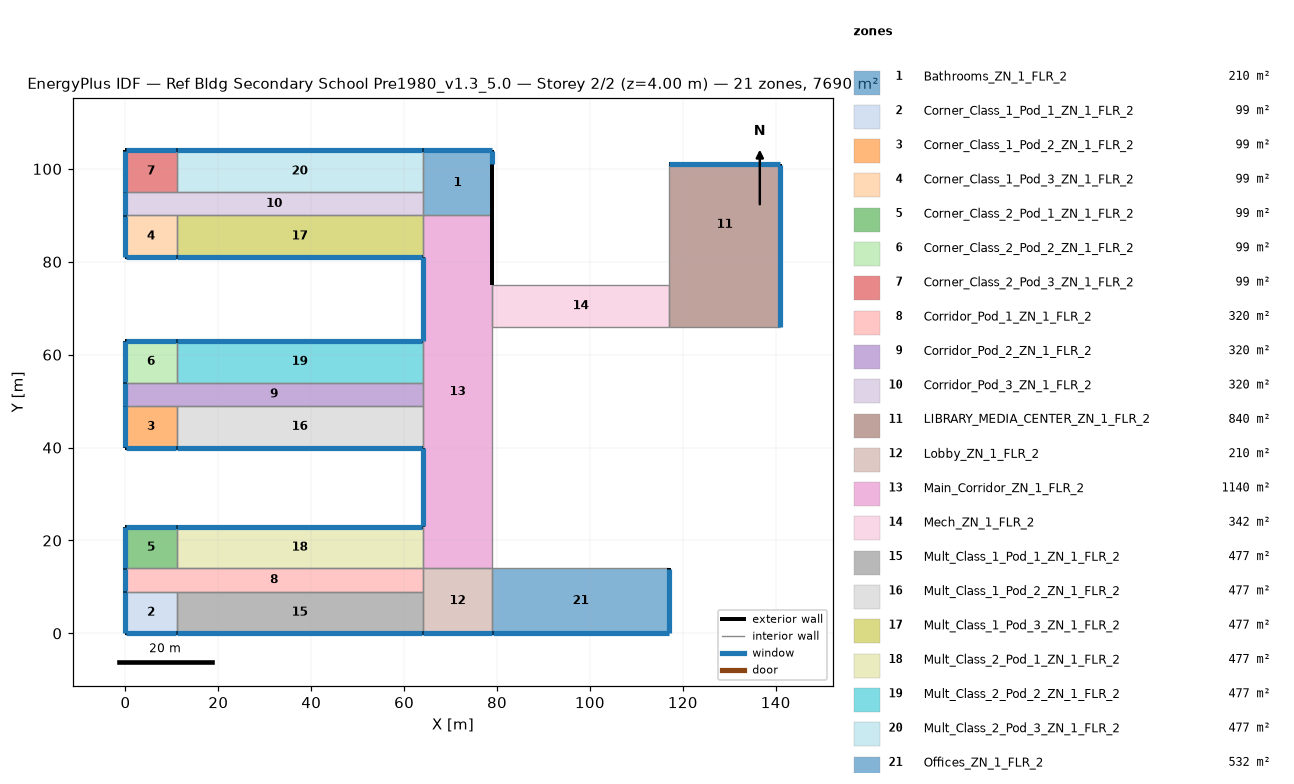
=== STOREY PLAN SPEC (per zone: floor XY polygon, exterior-wall plan segments, windows/doors) ===
zone 1: Bathrooms_ZN_1_FLR_2  (210.0 m²)
  floor: (64.00, 104.00) (79.00, 104.00) (79.00, 90.00) (64.00, 90.00)
  exterior wall: (79.00, 90.00) – (79.00, 101.00)  [11.0 m]
  exterior wall: (79.00, 101.00) – (79.00, 104.00)  [3.0 m]
    window: (79.00, 101.05) – (79.00, 103.95)  [4.2 m²]
  exterior wall: (79.00, 104.00) – (64.00, 104.00)  [15.0 m]
    window: (78.95, 104.00) – (64.05, 104.00)  [21.0 m²]
  interior walls: 3
zone 2: Corner_Class_1_Pod_1_ZN_1_FLR_2  (99.0 m²)
  floor: (0.00, 9.00) (11.00, 9.00) (11.00, 0.00) (0.00, 0.00)
  exterior wall: (0.00, 0.00) – (11.00, 0.00)  [11.0 m]
    window: (0.05, 0.00) – (10.95, 0.00)  [15.4 m²]
  exterior wall: (0.00, 9.00) – (0.00, 0.00)  [9.0 m]
    window: (0.00, 8.95) – (0.00, 0.05)  [12.6 m²]
  interior walls: 2
zone 3: Corner_Class_1_Pod_2_ZN_1_FLR_2  (99.0 m²)
  floor: (0.00, 49.00) (11.00, 49.00) (11.00, 40.00) (0.00, 40.00)
  exterior wall: (0.00, 40.00) – (11.00, 40.00)  [11.0 m]
    window: (0.05, 40.00) – (10.95, 40.00)  [15.4 m²]
  exterior wall: (0.00, 49.00) – (0.00, 40.00)  [9.0 m]
    window: (0.00, 48.95) – (0.00, 40.05)  [12.6 m²]
  interior walls: 2
zone 4: Corner_Class_1_Pod_3_ZN_1_FLR_2  (99.0 m²)
  floor: (0.00, 90.00) (11.00, 90.00) (11.00, 81.00) (0.00, 81.00)
  exterior wall: (0.00, 81.00) – (11.00, 81.00)  [11.0 m]
    window: (0.05, 81.00) – (10.95, 81.00)  [15.4 m²]
  exterior wall: (0.00, 90.00) – (0.00, 81.00)  [9.0 m]
    window: (0.00, 89.95) – (0.00, 81.05)  [12.6 m²]
  interior walls: 2
zone 5: Corner_Class_2_Pod_1_ZN_1_FLR_2  (99.0 m²)
  floor: (0.00, 23.00) (11.00, 23.00) (11.00, 14.00) (0.00, 14.00)
  exterior wall: (11.00, 23.00) – (0.00, 23.00)  [11.0 m]
    window: (10.95, 23.00) – (0.05, 23.00)  [15.4 m²]
  exterior wall: (0.00, 23.00) – (0.00, 14.00)  [9.0 m]
    window: (0.00, 22.95) – (0.00, 14.05)  [12.6 m²]
  interior walls: 2
zone 6: Corner_Class_2_Pod_2_ZN_1_FLR_2  (99.0 m²)
  floor: (0.00, 63.00) (11.00, 63.00) (11.00, 54.00) (0.00, 54.00)
  exterior wall: (11.00, 63.00) – (0.00, 63.00)  [11.0 m]
    window: (10.95, 63.00) – (0.05, 63.00)  [15.4 m²]
  exterior wall: (0.00, 63.00) – (0.00, 54.00)  [9.0 m]
    window: (0.00, 62.95) – (0.00, 54.05)  [12.6 m²]
  interior walls: 2
zone 7: Corner_Class_2_Pod_3_ZN_1_FLR_2  (99.0 m²)
  floor: (0.00, 104.00) (11.00, 104.00) (11.00, 95.00) (0.00, 95.00)
  exterior wall: (11.00, 104.00) – (0.00, 104.00)  [11.0 m]
    window: (10.95, 104.00) – (0.05, 104.00)  [15.4 m²]
  exterior wall: (0.00, 104.00) – (0.00, 95.00)  [9.0 m]
    window: (0.00, 103.95) – (0.00, 95.05)  [12.6 m²]
  interior walls: 2
zone 8: Corridor_Pod_1_ZN_1_FLR_2  (320.0 m²)
  floor: (0.00, 14.00) (64.00, 14.00) (64.00, 9.00) (0.00, 9.00)
  exterior wall: (0.00, 14.00) – (0.00, 9.00)  [5.0 m]
    window: (0.00, 13.95) – (0.00, 9.05)  [7.0 m²]
  interior walls: 5
zone 9: Corridor_Pod_2_ZN_1_FLR_2  (320.0 m²)
  floor: (0.00, 54.00) (64.00, 54.00) (64.00, 49.00) (0.00, 49.00)
  exterior wall: (0.00, 54.00) – (0.00, 49.00)  [5.0 m]
    window: (0.00, 53.95) – (0.00, 49.05)  [7.0 m²]
  interior walls: 5
zone 10: Corridor_Pod_3_ZN_1_FLR_2  (320.0 m²)
  floor: (0.00, 95.00) (64.00, 95.00) (64.00, 90.00) (0.00, 90.00)
  exterior wall: (0.00, 95.00) – (0.00, 90.00)  [5.0 m]
    window: (0.00, 94.95) – (0.00, 90.05)  [7.0 m²]
  interior walls: 5
zone 11: LIBRARY_MEDIA_CENTER_ZN_1_FLR_2  (840.0 m²)
  floor: (117.00, 75.00) (141.00, 75.00) (141.00, 66.00) (117.00, 66.00)
  floor: (117.00, 101.00) (141.00, 101.00) (141.00, 75.00) (117.00, 75.00)
  exterior wall: (141.00, 66.00) – (141.00, 101.00)  [35.0 m]
    window: (141.00, 66.05) – (141.00, 100.95)  [49.4 m²]
  exterior wall: (141.00, 101.00) – (117.00, 101.00)  [24.0 m]
    window: (140.95, 101.00) – (117.05, 101.00)  [33.6 m²]
  interior walls: 3
zone 12: Lobby_ZN_1_FLR_2  (210.0 m²)
  floor: (64.00, 14.00) (79.00, 14.00) (79.00, 0.00) (64.00, 0.00)
  exterior wall: (64.00, 0.00) – (79.00, 0.00)  [15.0 m]
    window: (64.05, 0.00) – (78.95, 0.00)  [21.0 m²]
  interior walls: 4
zone 13: Main_Corridor_ZN_1_FLR_2  (1140.0 m²)
  floor: (64.00, 90.00) (79.00, 90.00) (79.00, 14.00) (64.00, 14.00)
  exterior wall: (64.00, 40.00) – (64.00, 23.00)  [17.0 m]
    window: (64.00, 39.95) – (64.00, 23.05)  [23.8 m²]
  exterior wall: (79.00, 75.00) – (79.00, 90.00)  [15.0 m]
  exterior wall: (64.00, 81.00) – (64.00, 63.00)  [18.0 m]
    window: (64.00, 80.95) – (64.00, 63.05)  [25.2 m²]
  interior walls: 9
zone 14: Mech_ZN_1_FLR_2  (342.0 m²)
  floor: (79.00, 75.00) (117.00, 75.00) (117.00, 66.00) (79.00, 66.00)
  interior walls: 4
zone 15: Mult_Class_1_Pod_1_ZN_1_FLR_2  (477.0 m²)
  floor: (11.00, 9.00) (64.00, 9.00) (64.00, 0.00) (11.00, 0.00)
  exterior wall: (11.00, 0.00) – (64.00, 0.00)  [53.0 m]
    window: (11.05, 0.00) – (63.95, 0.00)  [74.2 m²]
  interior walls: 3
zone 16: Mult_Class_1_Pod_2_ZN_1_FLR_2  (477.0 m²)
  floor: (11.00, 49.00) (64.00, 49.00) (64.00, 40.00) (11.00, 40.00)
  exterior wall: (11.00, 40.00) – (64.00, 40.00)  [53.0 m]
    window: (11.05, 40.00) – (63.95, 40.00)  [74.2 m²]
  interior walls: 3
zone 17: Mult_Class_1_Pod_3_ZN_1_FLR_2  (477.0 m²)
  floor: (11.00, 90.00) (64.00, 90.00) (64.00, 81.00) (11.00, 81.00)
  exterior wall: (11.00, 81.00) – (64.00, 81.00)  [53.0 m]
    window: (11.05, 81.00) – (63.95, 81.00)  [74.2 m²]
  interior walls: 3
zone 18: Mult_Class_2_Pod_1_ZN_1_FLR_2  (477.0 m²)
  floor: (11.00, 23.00) (64.00, 23.00) (64.00, 14.00) (11.00, 14.00)
  exterior wall: (64.00, 23.00) – (11.00, 23.00)  [53.0 m]
    window: (63.95, 23.00) – (11.05, 23.00)  [74.2 m²]
  interior walls: 3
zone 19: Mult_Class_2_Pod_2_ZN_1_FLR_2  (477.0 m²)
  floor: (11.00, 63.00) (64.00, 63.00) (64.00, 54.00) (11.00, 54.00)
  exterior wall: (64.00, 63.00) – (11.00, 63.00)  [53.0 m]
    window: (63.95, 63.00) – (11.05, 63.00)  [74.2 m²]
  interior walls: 3
zone 20: Mult_Class_2_Pod_3_ZN_1_FLR_2  (477.0 m²)
  floor: (11.00, 104.00) (64.00, 104.00) (64.00, 95.00) (11.00, 95.00)
  exterior wall: (64.00, 104.00) – (11.00, 104.00)  [53.0 m]
    window: (63.95, 104.00) – (11.05, 104.00)  [74.2 m²]
  interior walls: 3
zone 21: Offices_ZN_1_FLR_2  (532.0 m²)
  floor: (79.00, 14.00) (117.00, 14.00) (117.00, 0.00) (79.00, 0.00)
  exterior wall: (79.00, 0.00) – (117.00, 0.00)  [38.0 m]
    window: (79.05, 0.00) – (116.95, 0.00)  [53.2 m²]
  exterior wall: (117.00, 0.00) – (117.00, 14.00)  [14.0 m]
    window: (117.00, 0.05) – (117.00, 13.95)  [19.6 m²]
  interior walls: 2

=== DERIVED (storey summary) ===
Building: Ref Bldg Secondary School Pre1980_v1.3_5.0
Storey: 2 of 2  (floor level z = 4.00 m)
Storey gross floor area: 7690.0 m²
Zones on this storey: 21
  - Bathrooms_ZN_1_FLR_2: floor 210.0 m²; exterior wall 29.0 m (116.0 m²); 2 window(s) 25.2 m²; WWR 21.7%
  - Corner_Class_1_Pod_1_ZN_1_FLR_2: floor 99.0 m²; exterior wall 20.0 m (80.0 m²); 2 window(s) 28.0 m²; WWR 35.0%
  - Corner_Class_1_Pod_2_ZN_1_FLR_2: floor 99.0 m²; exterior wall 20.0 m (80.0 m²); 2 window(s) 28.0 m²; WWR 35.0%
  - Corner_Class_1_Pod_3_ZN_1_FLR_2: floor 99.0 m²; exterior wall 20.0 m (80.0 m²); 2 window(s) 28.0 m²; WWR 35.0%
  - Corner_Class_2_Pod_1_ZN_1_FLR_2: floor 99.0 m²; exterior wall 20.0 m (80.0 m²); 2 window(s) 28.0 m²; WWR 35.0%
  - Corner_Class_2_Pod_2_ZN_1_FLR_2: floor 99.0 m²; exterior wall 20.0 m (80.0 m²); 2 window(s) 28.0 m²; WWR 35.0%
  - Corner_Class_2_Pod_3_ZN_1_FLR_2: floor 99.0 m²; exterior wall 20.0 m (80.0 m²); 2 window(s) 28.0 m²; WWR 35.0%
  - Corridor_Pod_1_ZN_1_FLR_2: floor 320.0 m²; exterior wall 5.0 m (20.0 m²); 1 window(s) 7.0 m²; WWR 35.0%
  - Corridor_Pod_2_ZN_1_FLR_2: floor 320.0 m²; exterior wall 5.0 m (20.0 m²); 1 window(s) 7.0 m²; WWR 35.0%
  - Corridor_Pod_3_ZN_1_FLR_2: floor 320.0 m²; exterior wall 5.0 m (20.0 m²); 1 window(s) 7.0 m²; WWR 35.0%
  - LIBRARY_MEDIA_CENTER_ZN_1_FLR_2: floor 840.0 m²; exterior wall 59.0 m (236.0 m²); 2 window(s) 83.0 m²; WWR 35.2%
  - Lobby_ZN_1_FLR_2: floor 210.0 m²; exterior wall 15.0 m (60.0 m²); 1 window(s) 21.0 m²; WWR 35.0%
  - Main_Corridor_ZN_1_FLR_2: floor 1140.0 m²; exterior wall 50.0 m (200.0 m²); 2 window(s) 49.0 m²; WWR 24.5%
  - Mech_ZN_1_FLR_2: floor 342.0 m²
  - Mult_Class_1_Pod_1_ZN_1_FLR_2: floor 477.0 m²; exterior wall 53.0 m (212.0 m²); 1 window(s) 74.2 m²; WWR 35.0%
  - Mult_Class_1_Pod_2_ZN_1_FLR_2: floor 477.0 m²; exterior wall 53.0 m (212.0 m²); 1 window(s) 74.2 m²; WWR 35.0%
  - Mult_Class_1_Pod_3_ZN_1_FLR_2: floor 477.0 m²; exterior wall 53.0 m (212.0 m²); 1 window(s) 74.2 m²; WWR 35.0%
  - Mult_Class_2_Pod_1_ZN_1_FLR_2: floor 477.0 m²; exterior wall 53.0 m (212.0 m²); 1 window(s) 74.2 m²; WWR 35.0%
  - Mult_Class_2_Pod_2_ZN_1_FLR_2: floor 477.0 m²; exterior wall 53.0 m (212.0 m²); 1 window(s) 74.2 m²; WWR 35.0%
  - Mult_Class_2_Pod_3_ZN_1_FLR_2: floor 477.0 m²; exterior wall 53.0 m (212.0 m²); 1 window(s) 74.2 m²; WWR 35.0%
  - Offices_ZN_1_FLR_2: floor 532.0 m²; exterior wall 52.0 m (208.0 m²); 2 window(s) 72.8 m²; WWR 35.0%
Zone adjacency (shared interzone walls):
  - Bathrooms_ZN_1_FLR_2 ↔ Corridor_Pod_3_ZN_1_FLR_2
  - Bathrooms_ZN_1_FLR_2 ↔ Main_Corridor_ZN_1_FLR_2
  - Bathrooms_ZN_1_FLR_2 ↔ Mult_Class_2_Pod_3_ZN_1_FLR_2
  - Corner_Class_1_Pod_1_ZN_1_FLR_2 ↔ Corridor_Pod_1_ZN_1_FLR_2
  - Corner_Class_1_Pod_1_ZN_1_FLR_2 ↔ Mult_Class_1_Pod_1_ZN_1_FLR_2
  - Corner_Class_1_Pod_2_ZN_1_FLR_2 ↔ Corridor_Pod_2_ZN_1_FLR_2
  - Corner_Class_1_Pod_2_ZN_1_FLR_2 ↔ Mult_Class_1_Pod_2_ZN_1_FLR_2
  - Corner_Class_1_Pod_3_ZN_1_FLR_2 ↔ Corridor_Pod_3_ZN_1_FLR_2
  - Corner_Class_1_Pod_3_ZN_1_FLR_2 ↔ Mult_Class_1_Pod_3_ZN_1_FLR_2
  - Corner_Class_2_Pod_1_ZN_1_FLR_2 ↔ Corridor_Pod_1_ZN_1_FLR_2
  - Corner_Class_2_Pod_1_ZN_1_FLR_2 ↔ Mult_Class_2_Pod_1_ZN_1_FLR_2
  - Corner_Class_2_Pod_2_ZN_1_FLR_2 ↔ Corridor_Pod_2_ZN_1_FLR_2
  - Corner_Class_2_Pod_2_ZN_1_FLR_2 ↔ Mult_Class_2_Pod_2_ZN_1_FLR_2
  - Corner_Class_2_Pod_3_ZN_1_FLR_2 ↔ Corridor_Pod_3_ZN_1_FLR_2
  - Corner_Class_2_Pod_3_ZN_1_FLR_2 ↔ Mult_Class_2_Pod_3_ZN_1_FLR_2
  - Corridor_Pod_1_ZN_1_FLR_2 ↔ Lobby_ZN_1_FLR_2
  - Corridor_Pod_1_ZN_1_FLR_2 ↔ Mult_Class_1_Pod_1_ZN_1_FLR_2
  - Corridor_Pod_1_ZN_1_FLR_2 ↔ Mult_Class_2_Pod_1_ZN_1_FLR_2
  - Corridor_Pod_2_ZN_1_FLR_2 ↔ Main_Corridor_ZN_1_FLR_2
  - Corridor_Pod_2_ZN_1_FLR_2 ↔ Mult_Class_1_Pod_2_ZN_1_FLR_2
  - Corridor_Pod_2_ZN_1_FLR_2 ↔ Mult_Class_2_Pod_2_ZN_1_FLR_2
  - Corridor_Pod_3_ZN_1_FLR_2 ↔ Mult_Class_1_Pod_3_ZN_1_FLR_2
  - Corridor_Pod_3_ZN_1_FLR_2 ↔ Mult_Class_2_Pod_3_ZN_1_FLR_2
  - LIBRARY_MEDIA_CENTER_ZN_1_FLR_2 ↔ Mech_ZN_1_FLR_2
  - Lobby_ZN_1_FLR_2 ↔ Main_Corridor_ZN_1_FLR_2
  - Lobby_ZN_1_FLR_2 ↔ Mult_Class_1_Pod_1_ZN_1_FLR_2
  - Lobby_ZN_1_FLR_2 ↔ Offices_ZN_1_FLR_2
  - Main_Corridor_ZN_1_FLR_2 ↔ Mech_ZN_1_FLR_2
  - Main_Corridor_ZN_1_FLR_2 ↔ Mult_Class_1_Pod_2_ZN_1_FLR_2
  - Main_Corridor_ZN_1_FLR_2 ↔ Mult_Class_1_Pod_3_ZN_1_FLR_2
  - Main_Corridor_ZN_1_FLR_2 ↔ Mult_Class_2_Pod_1_ZN_1_FLR_2
  - Main_Corridor_ZN_1_FLR_2 ↔ Mult_Class_2_Pod_2_ZN_1_FLR_2